Run: headless pygame with SDL's dummy video driver; simulated clock (each Clock.tick advances the game by its frame time, no real sleeping); random seed 0; keys injected as events and as key.get_pressed() state; no mouse input.
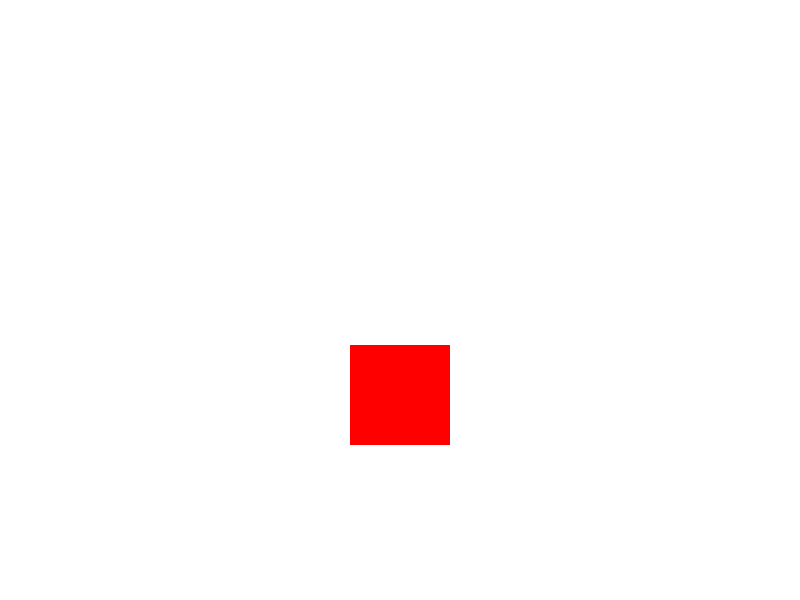
Frame 1 of 4 · flips 1–60 · no input
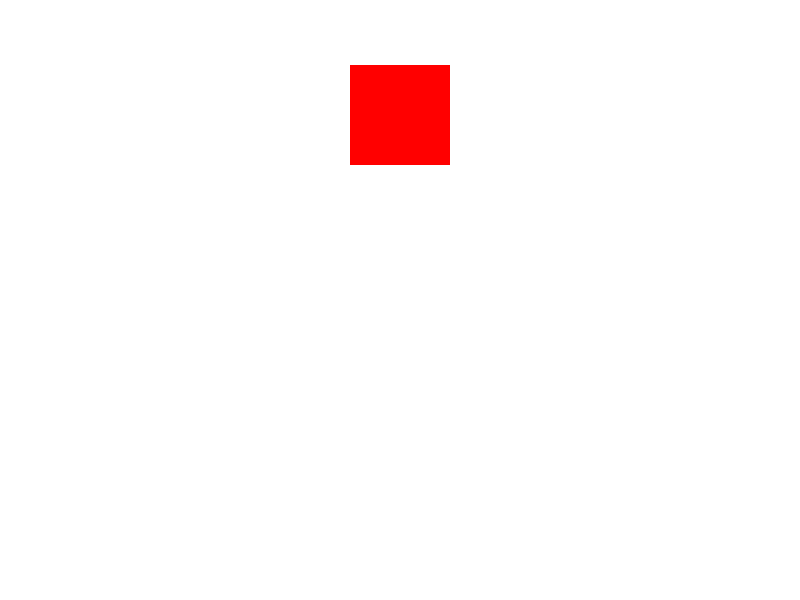
Frame 2 of 4 · flips 61–180 · tapped SPACE, RETURN · held RIGHT (→), D
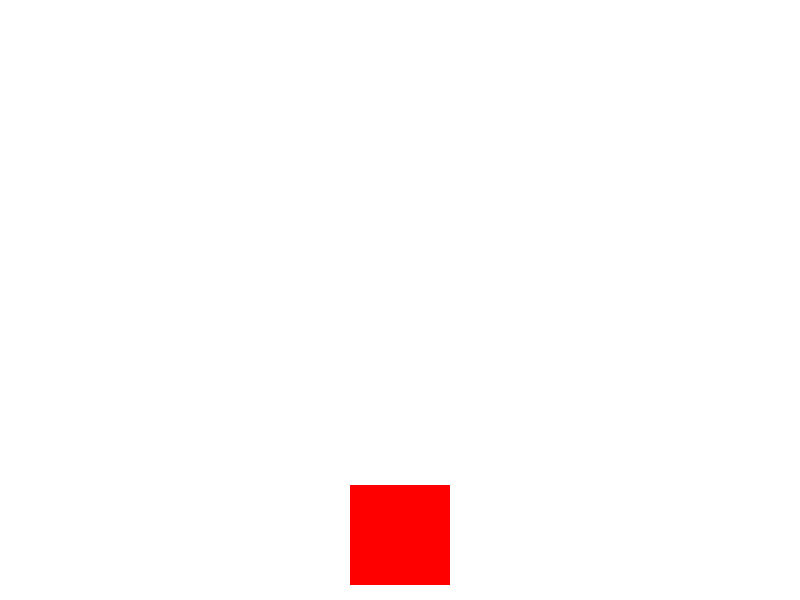
Frame 3 of 4 · flips 181–300 · held DOWN (↓), S
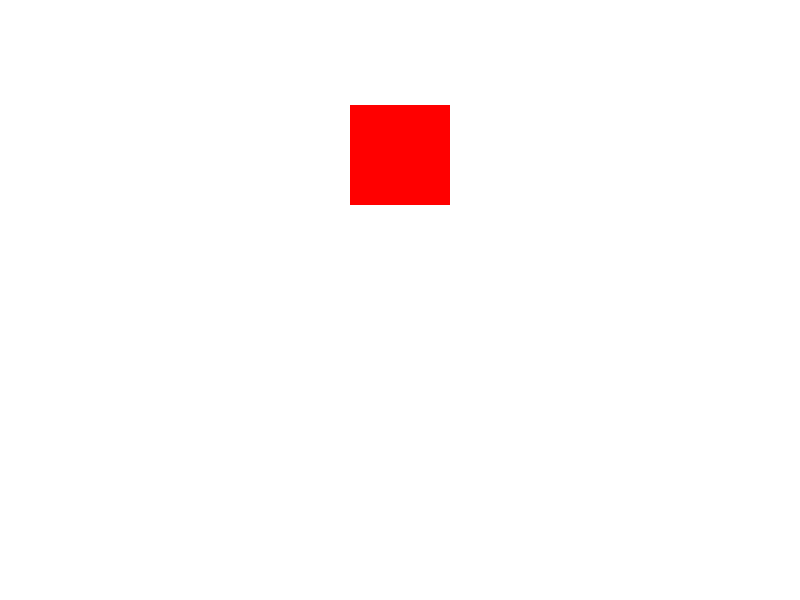
Frame 4 of 4 · flips 301–420 · held LEFT (←), A, UP (↑), W

The pygame program that drew these frames:

#四角形が上下にバウンド
import pygame
import sys

# Pygameの初期化
pygame.init()

# 画面サイズ
screen_width = 800
screen_height = 600
screen = pygame.display.set_mode((screen_width, screen_height))
pygame.display.set_caption("Bouncing Square Animation")

# 色定義
WHITE = (255, 255, 255)
RED = (255, 0, 0)

# 四角形の初期位置とサイズ
rect_x = screen_width // 2 - 50
rect_y = 50
rect_width = 100
rect_height = 100
speed_y = 5

# メインループ
running = True
while running:
    for event in pygame.event.get():
        if event.type == pygame.QUIT:
            pygame.quit()
            sys.exit()

    # 背景を塗りつぶす
    screen.fill(WHITE)

    # 四角形を描画
    pygame.draw.rect(screen, RED, (rect_x, rect_y, rect_width, rect_height))

    # 四角形の位置を更新
    rect_y += speed_y
    if rect_y + rect_height > screen_height or rect_y < 0:
        speed_y = -speed_y  # 壁に当たったら逆方向に

    pygame.display.update()

    pygame.time.delay(10)  # 更新間隔を少し遅らせる
